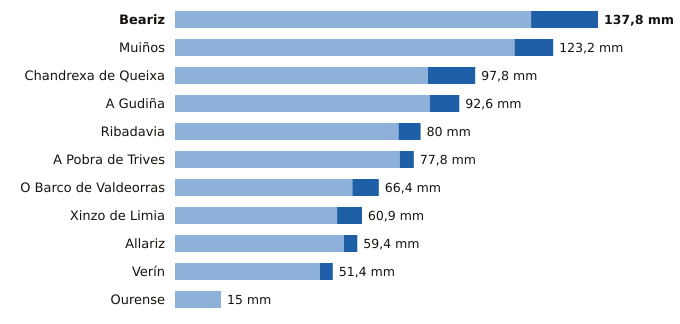

Data behind this chart, as committed beside it:
estacion, provincia, indicativo, mm_6_dias_anteriores, mm_hoy, mm_7_dias, horas_de_hoy
Beariz, Ourense, 1696O, 116.0, 21.8, 137.8, 19
Muiños, Ourense, 1738U, 110.6, 12.6, 123.2, 20
Chandrexa de Queixa, Ourense, 1639X, 82.4, 15.4, 97.8, 20
A Gudiña, Ourense, 2969U, 83.0, 9.6, 92.6, 19
Ribadavia, Ourense, 1701X, 72.8, 7.2, 80.0, 20
A Pobra de Trives, Ourense, 1631E, 73.2, 4.6, 77.8, 21
O Barco de Valdeorras, Ourense, 1583X, 57.8, 8.6, 66.4, 20
Xinzo de Limia, Ourense, 1735X, 52.8, 8.1, 60.9, 21
Allariz, Ourense, 1706A, 55.0, 4.4, 59.4, 17
Verín, Ourense, 2978X, 47.2, 4.2, 51.4, 19
Ourense, Ourense, 1690A, 15.0, 0.0, 15.0, 21
